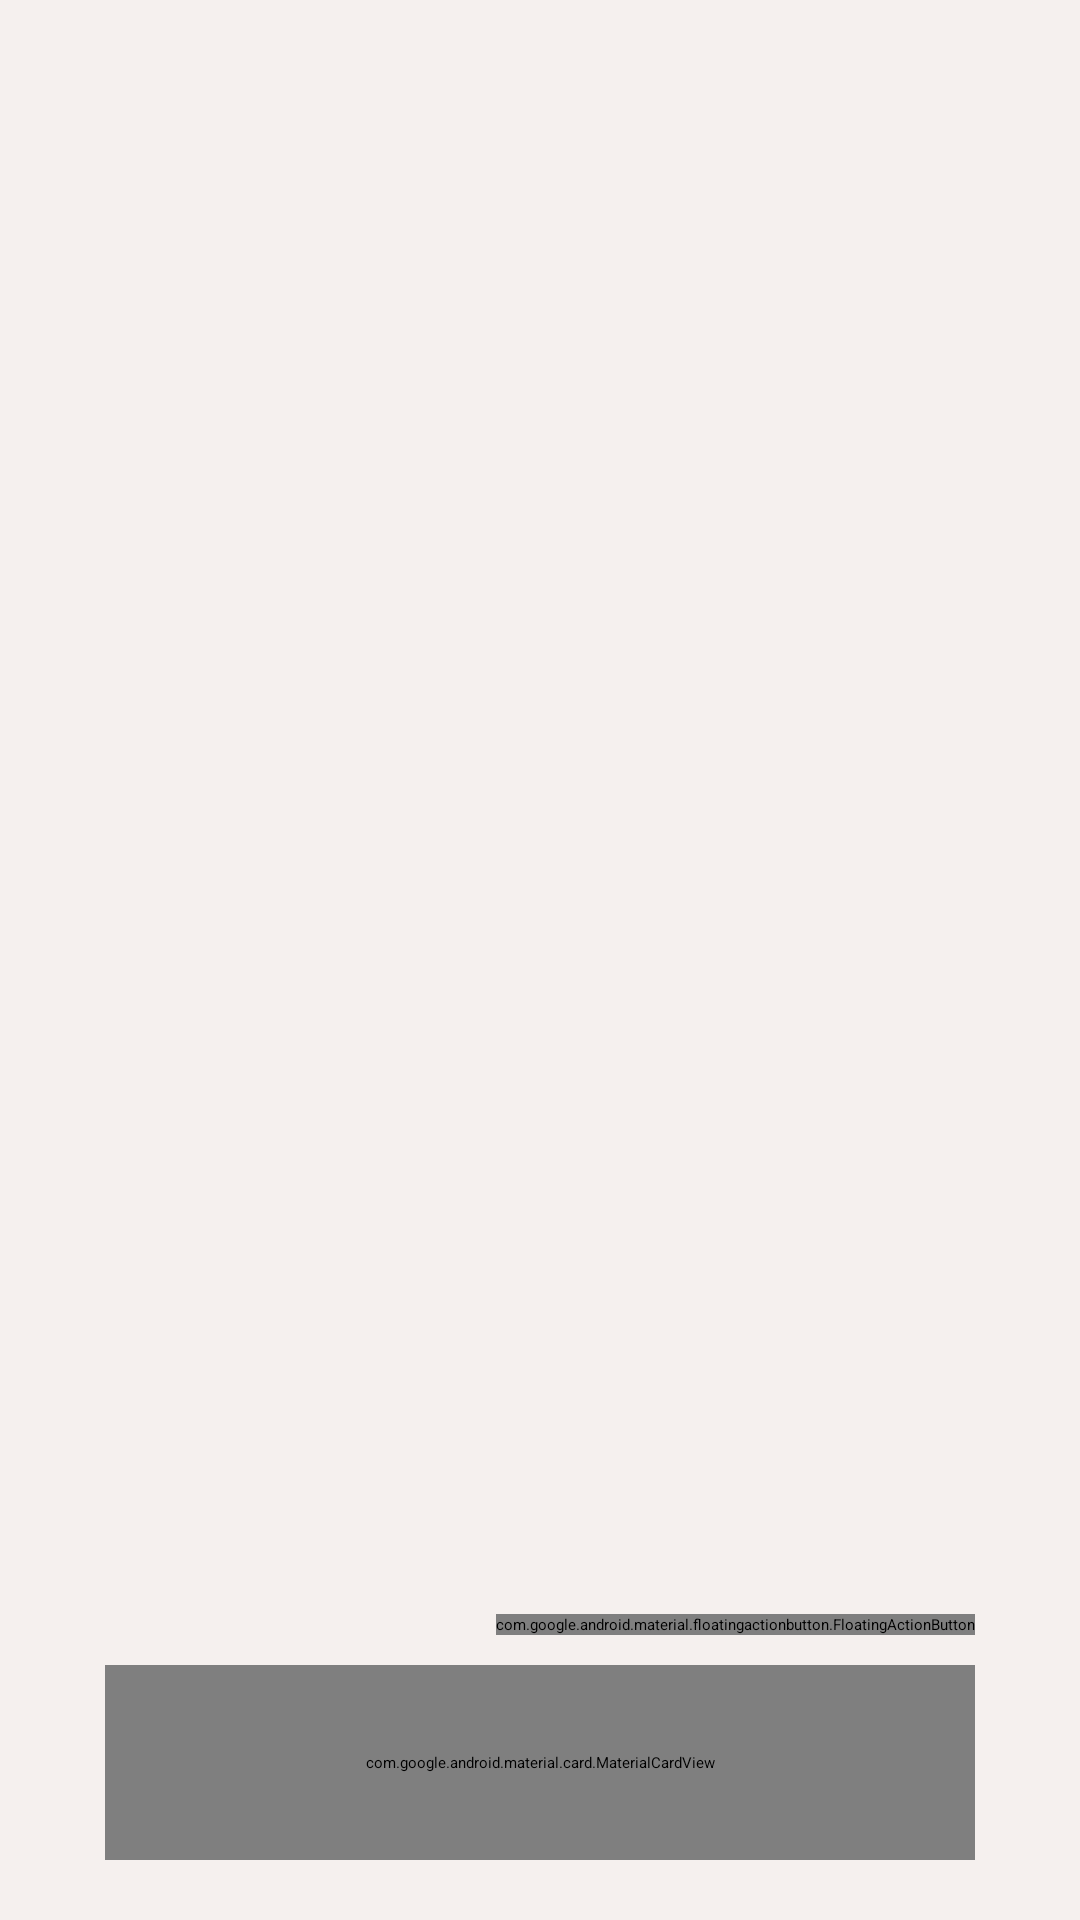

Layout XML and referenced resources for this Android screen:
<!-- AndroidManifest.xml: activity theme Theme.Guider.Starting -->
<!-- res/layout/activity_main.xml -->
<?xml version="1.0" encoding="utf-8"?>
<RelativeLayout
    xmlns:android="http://schemas.android.com/apk/res/android"
    xmlns:app="http://schemas.android.com/apk/res-auto"
    xmlns:tools="http://schemas.android.com/tools"
    android:id="@+id/main"
    android:layout_width="match_parent"
    android:layout_height="match_parent"
    android:background="#F5F0EE"
    tools:context=".MainActivity">

    
    <LinearLayout
        android:id="@+id/contentLayout"
        android:layout_width="match_parent"
        android:layout_height="match_parent"
        android:orientation="vertical"
        android:paddingBottom="15dp"
        android:layout_above="@id/bottomNavContainer">

        <GridView
            android:id="@+id/gridItems"
            android:layout_width="match_parent"
            android:layout_height="wrap_content"
            android:numColumns="2"
            android:layout_marginStart="40dp"
            android:layout_marginEnd="40dp"
            android:layout_marginTop="90dp"
            android:horizontalSpacing="10dp"
            android:verticalSpacing="10dp"
            app:elevation="6dp"
            android:columnWidth="1dp"/>

        <View
            android:id="@+id/divider"
            android:layout_width="match_parent"
            android:layout_height="3dp"
            android:layout_marginTop="24dp"
            android:layout_marginStart="40dp"
            android:layout_marginEnd="40dp"
            android:background="?android:attr/listDivider"/>

        <androidx.recyclerview.widget.RecyclerView
            android:id="@+id/dailyTaskListRec"
            android:layout_width="match_parent"
            android:layout_height="match_parent"
            android:layout_marginStart="40dp"
            android:layout_marginEnd="40dp"
            android:layout_marginTop="8dp"
            android:overScrollMode="never"/>
    </LinearLayout>

    <com.google.android.material.floatingactionbutton.FloatingActionButton
        android:id="@+id/addBtn"
        android:layout_width="wrap_content"
        android:layout_height="wrap_content"

        android:layout_above="@id/bottomNavContainer"
        android:layout_alignParentEnd="true"
        android:layout_marginEnd="35dp"
        android:layout_marginBottom="10dp"

        app:srcCompat="@drawable/add_ic"
        app:shapeAppearanceOverlay="@style/ShapeAppearanceOverlay_Circle"
        app:backgroundTint="#5F86C7"
        app:tint="@color/white"/>

    
    <com.google.android.material.card.MaterialCardView
        android:id="@+id/bottomNavContainer"
        android:layout_width="match_parent"
        android:layout_height="65dp"
        android:layout_alignParentBottom="true"
        android:layout_marginStart="35dp"
        android:layout_marginEnd="35dp"
        android:layout_marginBottom="20dp"
        app:cardCornerRadius="36dp"
        app:cardElevation="10dp"
        android:backgroundTint="@color/navigation_bar_background">

        <View
            android:id="@+id/navIndicator"
            android:layout_width="58dp"
            android:layout_height="58dp"
            android:layout_gravity="center_vertical"
            android:background="@drawable/nav_item_selected_bg"/>

        <LinearLayout
            android:layout_width="match_parent"
            android:layout_height="match_parent"
            android:orientation="horizontal"
            android:gravity="center"
            android:paddingHorizontal="24dp">

            <ImageButton
                android:id="@+id/nav_tasks"
                android:layout_width="0dp"
                android:layout_height="match_parent"
                android:layout_weight="1"

                android:src="@drawable/tasks_nav_ic"
                android:background="@null"
                android:scaleType="centerInside"

                android:padding="12dp"
                android:clickable="true"
                android:focusable="true"

                app:tint="@color/nav_color_selector" />

            <ImageButton
                android:id="@+id/nav_sleep"
                android:layout_width="0dp"
                android:layout_height="match_parent"
                android:layout_weight="1"

                android:src="@drawable/sleep_nav_ic"
                android:background="@null"
                android:scaleType="centerInside"

                android:padding="12dp"
                android:clickable="true"
                android:focusable="true"

                app:tint="@color/nav_color_selector"/>

            <ImageButton
                android:id="@+id/nav_stats"
                android:layout_width="0dp"
                android:layout_height="match_parent"
                android:layout_weight="1"

                android:src="@drawable/habits_nav_ic"
                android:background="@null"
                android:scaleType="centerInside"

                android:padding="12dp"
                android:clickable="true"
                android:focusable="true"

                app:tint="@color/nav_color_selector" />

            <ImageButton
                android:id="@+id/nav_calendar"
                android:layout_width="0dp"
                android:layout_height="match_parent"
                android:layout_weight="1"

                android:src="@drawable/calendar_nav_ic"
                android:background="@null"
                android:scaleType="centerInside"

                android:padding="12dp"
                android:clickable="true"
                android:focusable="true"

                app:tint="@color/nav_color_selector" />

            <ImageButton
                android:id="@+id/nav_money"
                android:layout_width="0dp"
                android:layout_height="match_parent"
                android:layout_weight="1"

                android:src="@drawable/money_nav_ic"
                android:background="@null"
                android:scaleType="centerInside"

                android:padding="12dp"
                android:clickable="true"
                android:focusable="true"

                app:tint="@color/nav_color_selector" />

        </LinearLayout>
    </com.google.android.material.card.MaterialCardView>

</RelativeLayout>
<!-- resources referenced by this layout -->
<resources>
  <!-- drawable calendar_nav_ic (drawable) -->
  <vector xmlns:android="http://schemas.android.com/apk/res/android"
      android:width="24dp"
      android:height="24dp"
      android:viewportWidth="24"
      android:viewportHeight="24">
    <path
        android:pathData="M15.167,9.75H4.333V11.917H15.167V9.75ZM17.333,2.167H16.25V0H14.083V2.167H5.417V0H3.25V2.167H2.167C0.97,2.167 0.011,3.136 0.011,4.333L0,19.5C0,20.697 0.97,21.667 2.167,21.667H17.333C18.53,21.667 19.5,20.697 19.5,19.5V4.333C19.5,3.136 18.53,2.167 17.333,2.167ZM17.333,19.5H2.167V7.583H17.333V19.5ZM11.917,14.083H4.333V16.25H11.917V14.083Z"
        android:fillColor="#1E1E1E"/>
  </vector>
  <!-- drawable habits_nav_ic (drawable) -->
  <vector xmlns:android="http://schemas.android.com/apk/res/android"
      android:width="24dp"
      android:height="24dp"
      android:viewportWidth="24"
      android:viewportHeight="24">
    <path
        android:pathData="M19.5,2.167V9.317L16.25,6.067L11.917,10.4L7.583,6.067L3.25,10.4L0,7.15V2.167C0,0.975 0.975,0 2.167,0H17.333C18.525,0 19.5,0.975 19.5,2.167ZM16.25,9.1L19.5,12.35V17.333C19.5,18.525 18.525,19.5 17.333,19.5H2.167C0.975,19.5 0,18.525 0,17.333V10.183L3.25,13.433L7.583,9.1L11.917,13.433L16.25,9.1Z"
        android:fillColor="#1E1E1E"/>
  </vector>
  <!-- drawable nav_item_selected_bg (drawable) -->
  <?xml version="1.0" encoding="utf-8"?>
  <shape xmlns:android="http://schemas.android.com/apk/res/android"
      android:shape="oval">
      <solid android:color="#5F86C7"/>
  
      <size
          android:width="10dp"
          android:height="10dp"/>
  </shape>
  <!-- drawable sleep_nav_ic (drawable) -->
  <vector xmlns:android="http://schemas.android.com/apk/res/android"
      android:width="24dp"
      android:height="24dp"
      android:viewportWidth="24"
      android:viewportHeight="24">
    <path
        android:pathData="M10,0C6.35,0 2.94,0.99 0,2.7C5.97,6.16 10,12.6 10,20C10,27.4 5.97,33.84 0,37.3C2.94,39.01 6.35,40 10,40C21.05,40 30,31.05 30,20C30,8.95 21.05,0 10,0Z"
        android:fillColor="#000000"/>
  </vector>
  <!-- drawable tasks_nav_ic (drawable) -->
  <vector xmlns:android="http://schemas.android.com/apk/res/android"
      android:width="24dp"
      android:height="24dp"
      android:viewportWidth="24"
      android:viewportHeight="24">
    <path
        android:pathData="M19.8,0H2.2C0.99,0 0.011,0.99 0.011,2.2L0,22L4.4,17.6H19.8C21.01,17.6 22,16.61 22,15.4V2.2C22,0.99 21.01,0 19.8,0ZM19.8,15.4H3.487L2.838,16.049L2.2,16.687V2.2H19.8V15.4ZM4.4,11H6.6V13.2H4.4V11ZM4.4,7.7H6.6V9.9H4.4V7.7ZM4.4,4.4H6.6V6.6H4.4V4.4ZM8.8,11H14.3V13.2H8.8V11ZM8.8,7.7H17.6V9.9H8.8V7.7ZM8.8,4.4H17.6V6.6H8.8V4.4Z"
        android:fillColor="#1E1E1E"/>
  </vector>
  <style name="ShapeAppearanceOverlay_Circle">
          <item name="cornerFamily">rounded</item>
          <item name="cornerSize">50%</item>
      </style>
  <style name="Theme.Guider.Starting" parent="Theme.SplashScreen">
          <item name="windowSplashScreenBackground">@color/guider_splash_background</item>
          <item name="windowSplashScreenAnimatedIcon">@drawable/ic_launcher_foreground</item>
          <item name="postSplashScreenTheme">@style/Theme.Guider</item>
      </style>
  <color name="guider_splash_background">#FCF8FF</color>
  <style name="Theme.Guider" parent="Base.Theme.Guider" />
  <style name="Base.Theme.Guider" parent="android:style/Theme.Material.Light.NoActionBar">
          <item name="android:windowNoTitle">true</item>
          <item name="android:windowLightStatusBar">true</item>
          <item name="android:statusBarColor">@android:color/transparent</item>
          <item name="android:navigationBarColor">@android:color/transparent</item>
      </style>
  <!-- not gathered from this repository: default colours our renderer supplied (Android Studio template values) -->
  <color name="white">#FFFFFFFF</color>
</resources>
